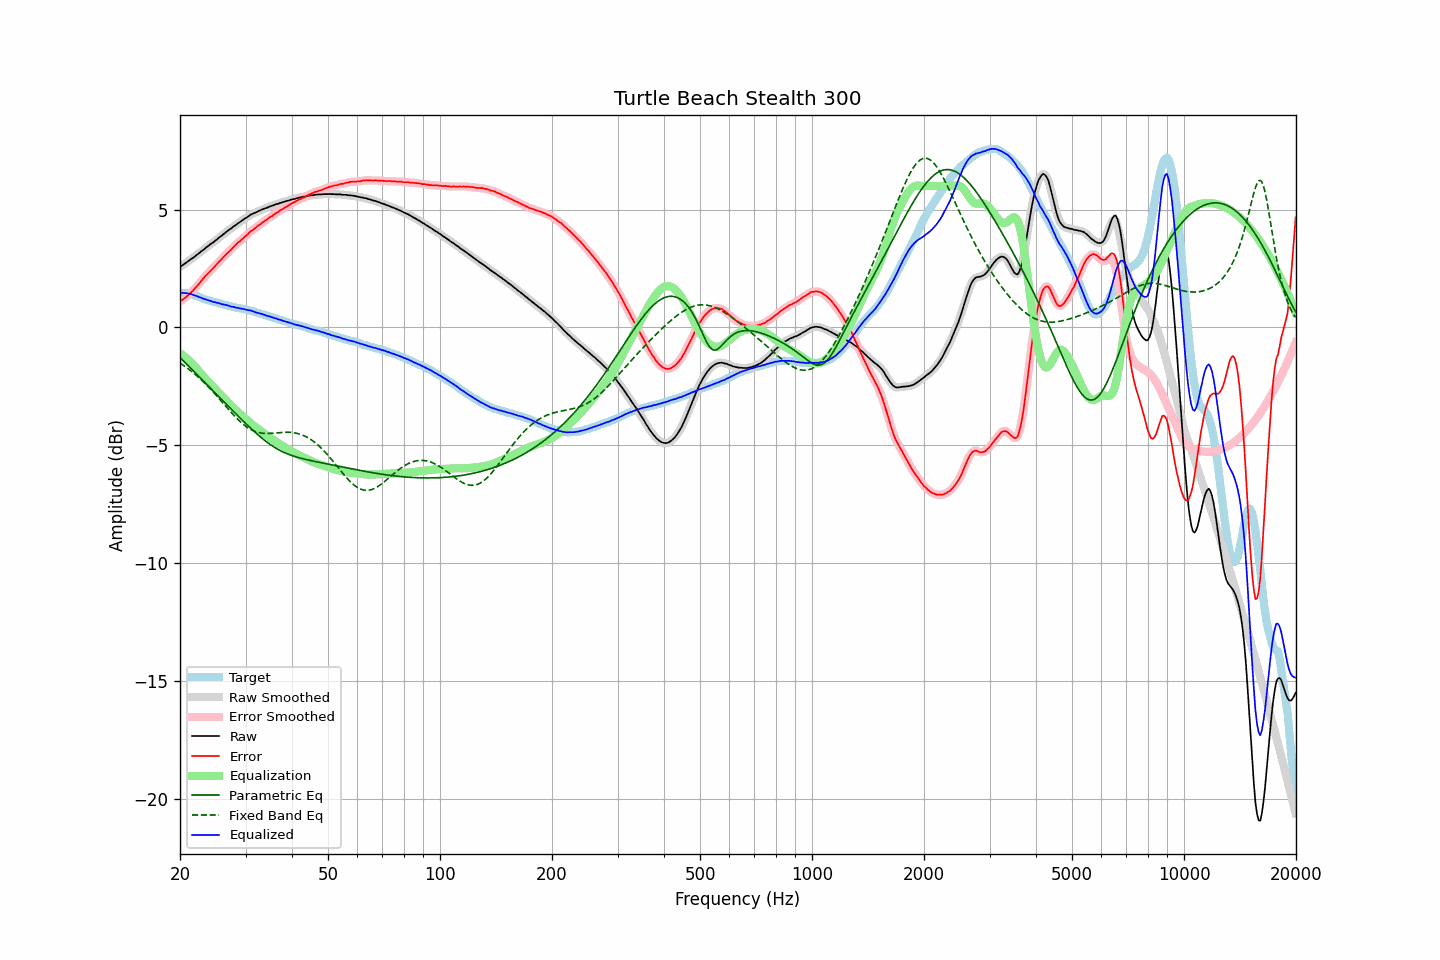

The table this chart was drawn from, first rows:
frequency, raw, error, smoothed, error_smoothed, equalization, parametric_eq, fixed_band_eq, equalized_raw, equalized_smoothed, target
20.00, 2.57, 1.09, 2.57, 1.10, -1.10, -1.28, -1.51, 1.47, 1.47, 1.48
20.20, 2.62, 1.15, 2.61, 1.15, -1.15, -1.35, -1.56, 1.47, 1.47, 1.46
20.40, 2.66, 1.19, 2.66, 1.20, -1.20, -1.41, -1.60, 1.46, 1.47, 1.46
20.61, 2.71, 1.25, 2.71, 1.25, -1.25, -1.48, -1.65, 1.46, 1.46, 1.45
20.81, 2.76, 1.30, 2.76, 1.30, -1.30, -1.55, -1.70, 1.45, 1.45, 1.45
21.02, 2.81, 1.35, 2.81, 1.36, -1.36, -1.62, -1.75, 1.44, 1.45, 1.45
21.23, 2.86, 1.42, 2.86, 1.42, -1.43, -1.69, -1.80, 1.43, 1.43, 1.43
21.44, 2.91, 1.50, 2.90, 1.49, -1.49, -1.76, -1.86, 1.42, 1.41, 1.41
21.66, 2.95, 1.55, 2.95, 1.56, -1.56, -1.82, -1.91, 1.39, 1.39, 1.39
21.87, 3.00, 1.64, 3.00, 1.64, -1.64, -1.89, -1.97, 1.36, 1.37, 1.36
22.09, 3.06, 1.72, 3.05, 1.71, -1.71, -1.96, -2.03, 1.35, 1.34, 1.34
22.31, 3.11, 1.79, 3.11, 1.79, -1.79, -2.03, -2.09, 1.32, 1.32, 1.32
22.54, 3.16, 1.87, 3.16, 1.87, -1.87, -2.10, -2.15, 1.28, 1.29, 1.29
22.76, 3.22, 1.96, 3.21, 1.95, -1.95, -2.17, -2.21, 1.26, 1.26, 1.26
22.99, 3.27, 2.04, 3.27, 2.04, -2.03, -2.24, -2.28, 1.23, 1.23, 1.23
23.22, 3.32, 2.12, 3.32, 2.12, -2.11, -2.31, -2.34, 1.21, 1.21, 1.20
23.45, 3.38, 2.20, 3.37, 2.19, -2.19, -2.38, -2.41, 1.19, 1.19, 1.18
23.69, 3.43, 2.27, 3.43, 2.27, -2.26, -2.44, -2.48, 1.16, 1.17, 1.16
23.92, 3.48, 2.34, 3.48, 2.34, -2.34, -2.51, -2.55, 1.14, 1.15, 1.14
24.16, 3.54, 2.41, 3.53, 2.41, -2.41, -2.58, -2.62, 1.13, 1.12, 1.13
24.40, 3.58, 2.47, 3.58, 2.47, -2.48, -2.65, -2.69, 1.10, 1.10, 1.11
24.65, 3.63, 2.54, 3.63, 2.54, -2.55, -2.72, -2.77, 1.08, 1.08, 1.09
24.89, 3.69, 2.62, 3.69, 2.62, -2.62, -2.79, -2.84, 1.07, 1.06, 1.07
25.14, 3.74, 2.69, 3.74, 2.69, -2.69, -2.86, -2.92, 1.05, 1.05, 1.05
25.39, 3.80, 2.77, 3.80, 2.77, -2.76, -2.93, -3.00, 1.03, 1.03, 1.03
25.65, 3.85, 2.83, 3.85, 2.84, -2.84, -3.00, -3.07, 1.01, 1.01, 1.02
25.91, 3.90, 2.91, 3.90, 2.91, -2.91, -3.06, -3.15, 0.99, 0.99, 0.99
26.16, 3.96, 2.98, 3.96, 2.98, -2.98, -3.13, -3.23, 0.98, 0.97, 0.98
26.43, 4.01, 3.05, 4.01, 3.06, -3.05, -3.20, -3.31, 0.96, 0.96, 0.96
26.69, 4.07, 3.12, 4.07, 3.12, -3.12, -3.27, -3.39, 0.95, 0.95, 0.94
26.96, 4.12, 3.19, 4.12, 3.19, -3.19, -3.34, -3.47, 0.93, 0.93, 0.92
27.23, 4.17, 3.25, 4.17, 3.26, -3.26, -3.41, -3.54, 0.91, 0.91, 0.91
27.50, 4.21, 3.32, 4.22, 3.32, -3.33, -3.48, -3.62, 0.88, 0.89, 0.89
27.77, 4.27, 3.40, 4.26, 3.39, -3.39, -3.55, -3.69, 0.88, 0.87, 0.87
28.05, 4.32, 3.46, 4.32, 3.46, -3.46, -3.61, -3.77, 0.86, 0.86, 0.86
28.33, 4.36, 3.53, 4.37, 3.53, -3.52, -3.68, -3.84, 0.84, 0.84, 0.83
28.62, 4.42, 3.60, 4.41, 3.59, -3.59, -3.75, -3.90, 0.83, 0.83, 0.82
28.90, 4.46, 3.64, 4.46, 3.65, -3.65, -3.82, -3.97, 0.81, 0.81, 0.82
29.19, 4.51, 3.71, 4.51, 3.71, -3.71, -3.89, -4.03, 0.80, 0.80, 0.80
29.48, 4.56, 3.76, 4.56, 3.77, -3.77, -3.95, -4.09, 0.79, 0.79, 0.80
29.78, 4.61, 3.83, 4.60, 3.83, -3.83, -4.02, -4.15, 0.78, 0.77, 0.78
30.08, 4.65, 3.88, 4.65, 3.89, -3.89, -4.09, -4.20, 0.76, 0.76, 0.76
30.38, 4.69, 3.94, 4.69, 3.95, -3.95, -4.15, -4.25, 0.74, 0.74, 0.74
30.68, 4.74, 4.02, 4.74, 4.02, -4.01, -4.22, -4.29, 0.73, 0.73, 0.72
30.99, 4.79, 4.09, 4.78, 4.08, -4.07, -4.28, -4.33, 0.72, 0.71, 0.70
31.30, 4.82, 4.13, 4.82, 4.13, -4.12, -4.34, -4.36, 0.69, 0.69, 0.69
31.61, 4.85, 4.17, 4.85, 4.18, -4.18, -4.41, -4.40, 0.67, 0.67, 0.68
31.93, 4.88, 4.23, 4.88, 4.23, -4.23, -4.47, -4.42, 0.64, 0.65, 0.65
32.24, 4.91, 4.28, 4.91, 4.28, -4.29, -4.53, -4.44, 0.62, 0.62, 0.63
32.57, 4.95, 4.34, 4.94, 4.34, -4.34, -4.59, -4.46, 0.61, 0.61, 0.60
32.89, 4.97, 4.38, 4.97, 4.39, -4.39, -4.65, -4.48, 0.58, 0.59, 0.59
33.22, 5.01, 4.45, 5.00, 4.44, -4.44, -4.70, -4.49, 0.57, 0.57, 0.56
33.55, 5.03, 4.48, 5.03, 4.48, -4.49, -4.76, -4.50, 0.54, 0.54, 0.55
33.89, 5.06, 4.54, 5.06, 4.53, -4.53, -4.81, -4.50, 0.52, 0.52, 0.52
34.23, 5.08, 4.57, 5.08, 4.58, -4.58, -4.86, -4.50, 0.50, 0.50, 0.51
34.57, 5.11, 4.63, 5.11, 4.63, -4.63, -4.91, -4.50, 0.48, 0.48, 0.47
34.92, 5.14, 4.69, 5.13, 4.68, -4.68, -4.96, -4.50, 0.46, 0.46, 0.45
35.27, 5.16, 4.72, 5.16, 4.73, -4.72, -5.01, -4.50, 0.43, 0.44, 0.44
35.62, 5.19, 4.77, 5.19, 4.77, -4.77, -5.05, -4.49, 0.42, 0.42, 0.42
35.97, 5.21, 4.82, 5.21, 4.81, -4.82, -5.10, -4.48, 0.39, 0.39, 0.39
... 635 more rows
